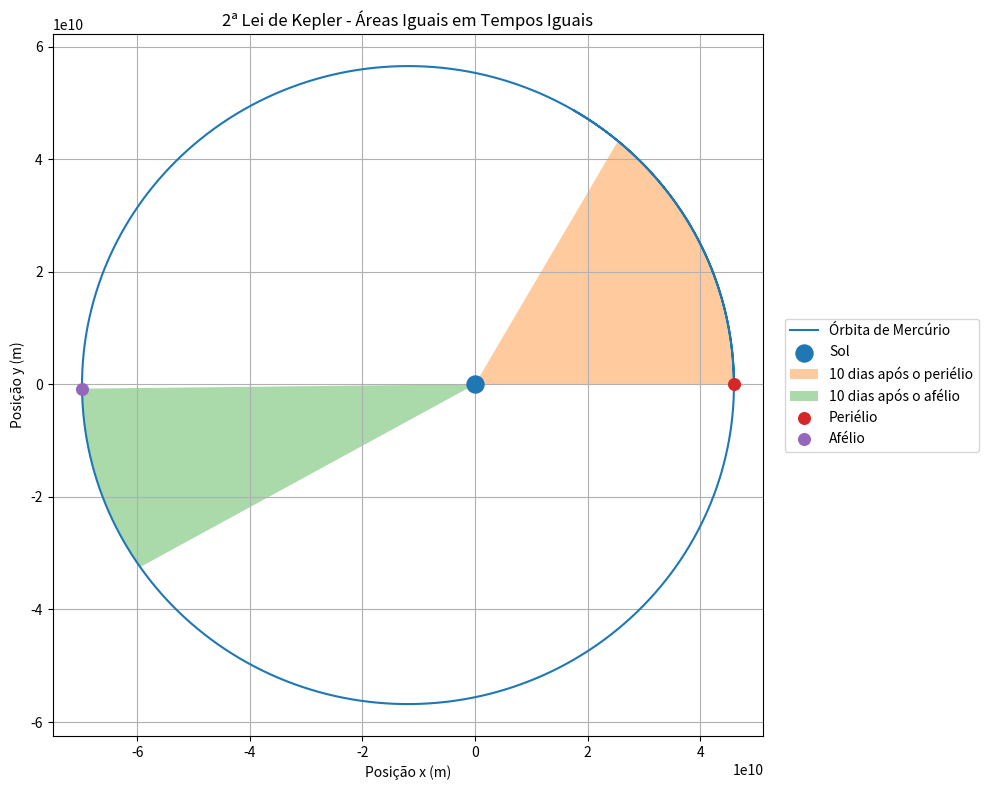

The script that saved this image:
import numpy as np
import matplotlib.pyplot as plt

# ==========================================
# CONSTANTES ASTRONÔMICAS
# ==========================================

MU_SOL = 1.32712440041279419e20
UA = 149_597_870_700.0

# ==========================================
# ELEMENTOS ORBITAIS DE MERCÚRIO
# ==========================================

a_real = 0.38709927 * UA
e_real = 0.20563593

# ==========================================
# CONDIÇÕES INICIAIS - PERIÉLIO
# ==========================================

r_perielio = a_real * (1 - e_real)

v_perielio = np.sqrt(
    MU_SOL * (
        2 / r_perielio
        - 1 / a_real
    )
)

posicao = np.array([
    r_perielio,
    0.0
])

velocidade = np.array([
    0.0,
    v_perielio
])

# ==========================================
# CONFIGURAÇÃO DA SIMULAÇÃO
# ==========================================

dt = 60 * 60  # 1 hora

tempo_total = (
    100 * 24 * 60 * 60
)

numero_passos = int(
    tempo_total / dt
)

# ==========================================
# ARMAZENAMENTO
# ==========================================

trajetoria = []
velocidades = []
distancias = []

# ==========================================
# SIMULAÇÃO - EULER-CROMER
# ==========================================

for i in range(numero_passos):

    trajetoria.append(
        posicao.copy()
    )

    velocidades.append(
        velocidade.copy()
    )

    # Distância Mercúrio-Sol
    r = np.linalg.norm(
        posicao
    )

    distancias.append(r)

    # Aceleração gravitacional
    aceleracao = (
        -MU_SOL
        * posicao
        / r**3
    )

    # Método de Euler-Cromer
    velocidade = (
        velocidade
        + aceleracao * dt
    )

    posicao = (
        posicao
        + velocidade * dt
    )

# ==========================================
# TRANSFORMAR LISTAS EM ARRAYS
# ==========================================

trajetoria = np.array(
    trajetoria
)

velocidades = np.array(
    velocidades
)

distancias = np.array(
    distancias
)

# ==========================================
# LOCALIZAR O AFÉLIO
# ==========================================

indice_afelio = np.argmax(
    distancias
)

# ==========================================
# INTERVALO ANALISADO
# ==========================================

dias_intervalo = 10

passos_intervalo = int(
    dias_intervalo
    * 24
    * 60
    * 60
    / dt
)

# ==========================================
# FUNÇÃO PARA CALCULAR A ÁREA VARRIDA
# ==========================================

def calcular_area(inicio, fim):

    area = 0.0

    for i in range(inicio, fim - 1):

        x1 = trajetoria[i][0]
        y1 = trajetoria[i][1]

        x2 = trajetoria[i + 1][0]
        y2 = trajetoria[i + 1][1]

        # Área do pequeno triângulo
        area_triangulo = (
            0.5
            * abs(
                x1 * y2
                - y1 * x2
            )
        )

        area += area_triangulo

    return area


# ==========================================
# INTERVALO APÓS O PERIÉLIO
# ==========================================

inicio_perielio = 0

fim_perielio = (
    inicio_perielio
    + passos_intervalo
)

area_perielio = calcular_area(
    inicio_perielio,
    fim_perielio
)

# ==========================================
# INTERVALO APÓS O AFÉLIO
# ==========================================

inicio_afelio = indice_afelio

fim_afelio = (
    inicio_afelio
    + passos_intervalo
)

area_afelio = calcular_area(
    inicio_afelio,
    fim_afelio
)

# ==========================================
# CALCULAR VELOCIDADES MÉDIAS
# ==========================================

modulos_velocidade = np.linalg.norm(
    velocidades,
    axis=1
)

velocidade_media_perielio = np.mean(
    modulos_velocidade[
        inicio_perielio:fim_perielio
    ]
)

velocidade_media_afelio = np.mean(
    modulos_velocidade[
        inicio_afelio:fim_afelio
    ]
)

# ==========================================
# DIFERENÇA PERCENTUAL ENTRE AS ÁREAS
# ==========================================

diferenca_percentual = (
    abs(
        area_perielio
        - area_afelio
    )
    / area_perielio
    * 100
)

# ==========================================
# MOSTRAR RESULTADOS
# ==========================================

print()
print("=" * 70)
print("2ª LEI DE KEPLER - MERCÚRIO")
print("=" * 70)

print()

print(
    f"Intervalo analisado: "
    f"{dias_intervalo} dias"
)

print()

print("APÓS O PERIÉLIO:")

print(
    f"Área varrida: "
    f"{area_perielio:.5e} m²"
)

print(
    f"Velocidade média: "
    f"{velocidade_media_perielio / 1000:.3f} km/s"
)

print()

print("APÓS O AFÉLIO:")

print(
    f"Área varrida: "
    f"{area_afelio:.5e} m²"
)

print(
    f"Velocidade média: "
    f"{velocidade_media_afelio / 1000:.3f} km/s"
)

print()

print(
    f"Diferença percentual entre as áreas: "
    f"{diferenca_percentual:.6f}%"
)

print()
print("=" * 70)

# ==========================================
# GRÁFICO
# ==========================================

plt.figure(
    figsize=(10, 8)
)

# Órbita completa
plt.plot(
    trajetoria[:, 0],
    trajetoria[:, 1],
    label="Órbita de Mercúrio"
)

# Sol
plt.scatter(
    0,
    0,
    s=150,
    label="Sol",
    zorder=5
)

# ==========================================
# ÁREA DOS 10 DIAS APÓS O PERIÉLIO
# ==========================================

x_perielio = np.concatenate((
    [0],
    trajetoria[
        inicio_perielio:fim_perielio,
        0
    ],
    [0]
))

y_perielio = np.concatenate((
    [0],
    trajetoria[
        inicio_perielio:fim_perielio,
        1
    ],
    [0]
))

plt.fill(
    x_perielio,
    y_perielio,
    alpha=0.4,
    label="10 dias após o periélio"
)

# ==========================================
# ÁREA DOS 10 DIAS APÓS O AFÉLIO
# ==========================================

x_afelio = np.concatenate((
    [0],
    trajetoria[
        inicio_afelio:fim_afelio,
        0
    ],
    [0]
))

y_afelio = np.concatenate((
    [0],
    trajetoria[
        inicio_afelio:fim_afelio,
        1
    ],
    [0]
))

plt.fill(
    x_afelio,
    y_afelio,
    alpha=0.4,
    label="10 dias após o afélio"
)

# ==========================================
# MARCADORES DE PERIÉLIO E AFÉLIO
# ==========================================

plt.scatter(
    trajetoria[inicio_perielio, 0],
    trajetoria[inicio_perielio, 1],
    s=70,
    label="Periélio",
    zorder=6
)

plt.scatter(
    trajetoria[indice_afelio, 0],
    trajetoria[indice_afelio, 1],
    s=70,
    label="Afélio",
    zorder=6
)

# ==========================================
# PERSONALIZAÇÃO
# ==========================================

plt.xlabel(
    "Posição x (m)"
)

plt.ylabel(
    "Posição y (m)"
)

plt.title(
    "2ª Lei de Kepler - Áreas Iguais em Tempos Iguais"
)

plt.axis("equal")
plt.grid()

# Legenda fora do gráfico
plt.legend(
    loc="center left",
    bbox_to_anchor=(1.02, 0.5)
)

plt.tight_layout()

# ==========================================
# SALVAR GRÁFICO
# ==========================================

plt.savefig(
    "segunda_lei_mercurio.png",
    dpi=300,
    bbox_inches="tight"
)

# ==========================================
# EXIBIR GRÁFICO
# ==========================================

plt.show()
